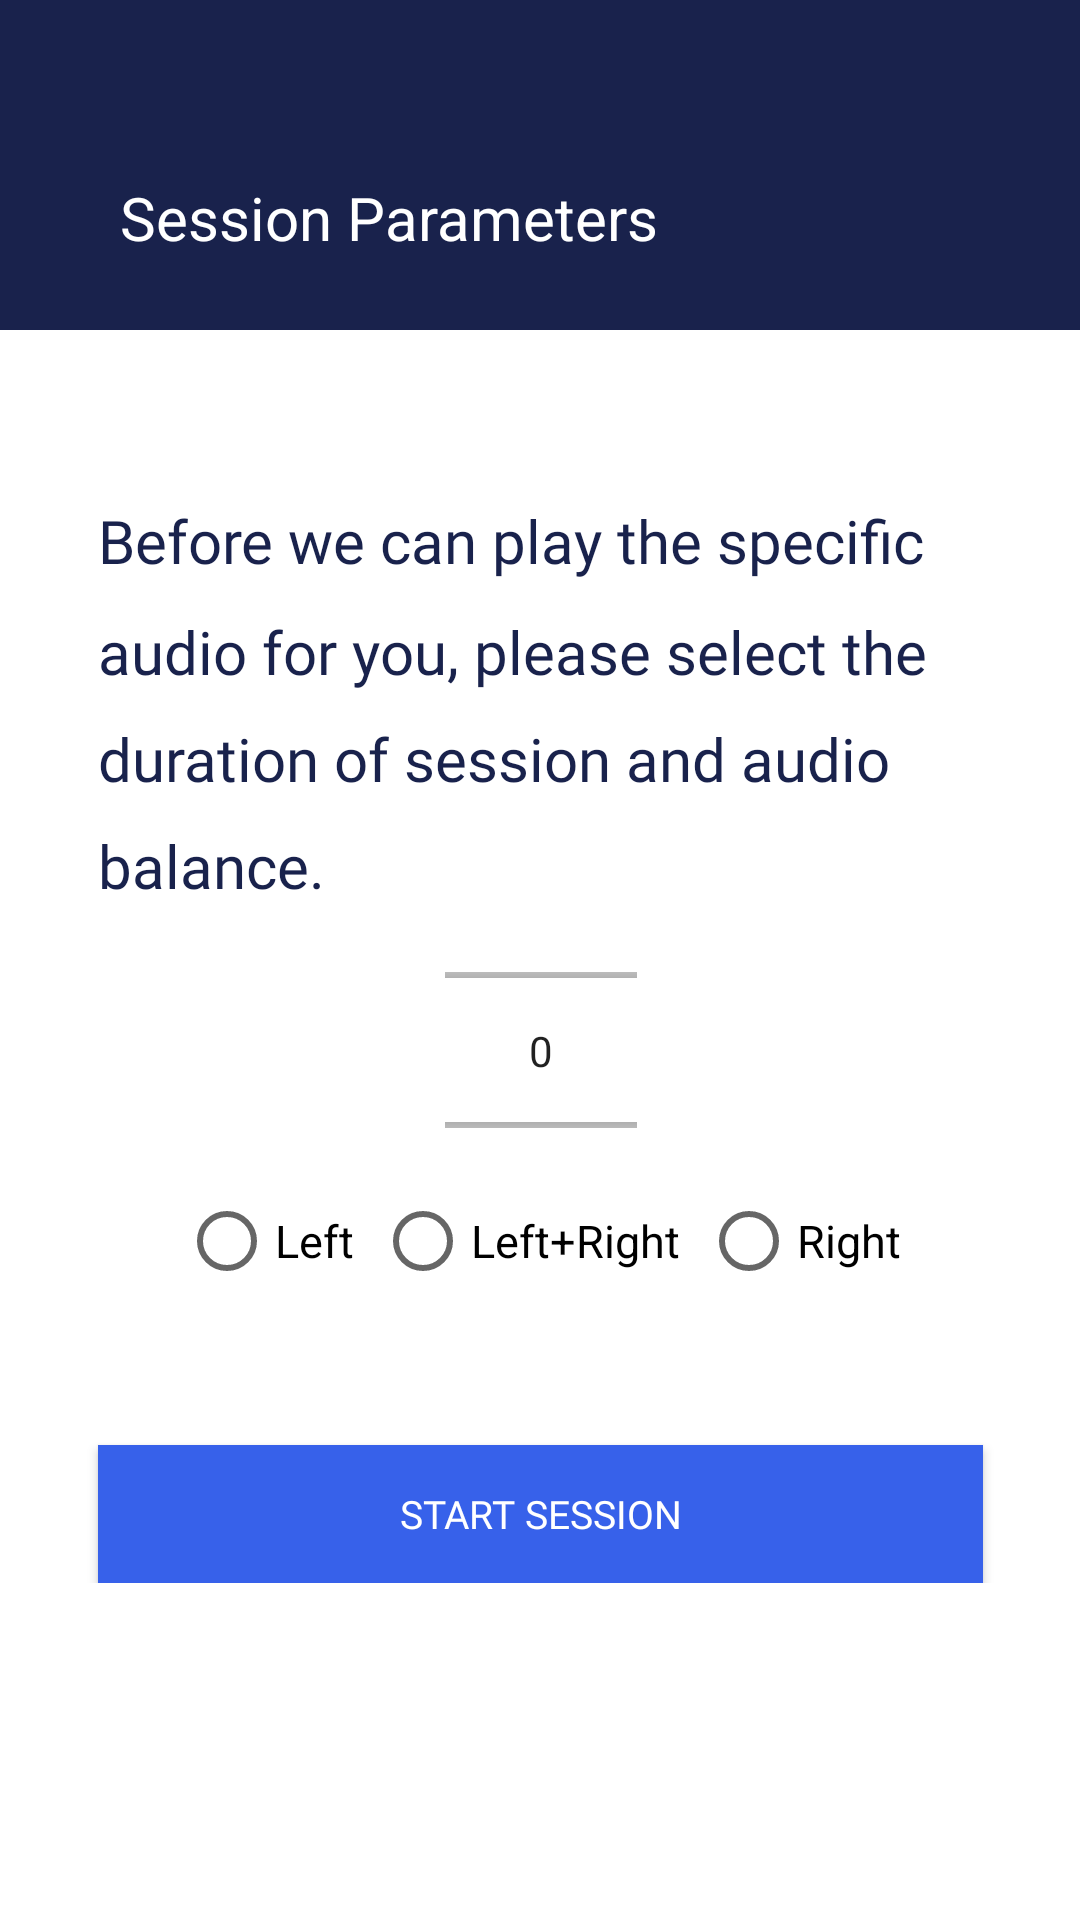

Write the Android layout XML for this screen, with the resource values it uses.
<!-- AndroidManifest.xml: application theme AppTheme -->
<!-- res/layout/activity_before_session.xml -->
<RelativeLayout xmlns:android="http://schemas.android.com/apk/res/android"
    xmlns:app="http://schemas.android.com/apk/res-auto"
    xmlns:tools="http://schemas.android.com/tools"
    android:layout_width="match_parent"
    android:layout_height="match_parent"
    android:background="#FFFFFF">

    <androidx.constraintlayout.widget.ConstraintLayout
        android:layout_width="match_parent"
        android:layout_height="match_parent"
        android:background="#FFFFFF">

        <ScrollView
            android:layout_width="0dp"
            android:layout_height="0dp"
            android:layout_marginTop="60dp"
            android:scrollbars="none"
            app:layout_constraintBottom_toBottomOf="parent"
            app:layout_constraintHorizontal_weight="1"
            app:layout_constraintLeft_toLeftOf="parent"
            app:layout_constraintRight_toRightOf="parent"
            app:layout_constraintTop_toBottomOf="@+id/header_constraint_layout"
            app:layout_constraintVertical_weight="0.79"
            tools:layout_editor_absoluteX="0dp"
            tools:layout_editor_absoluteY="170dp">

            <androidx.constraintlayout.widget.ConstraintLayout
                android:layout_width="match_parent"
                android:layout_height="wrap_content">



                <Button
                    android:id="@+id/start_session_button"
                    android:layout_width="295dp"
                    android:layout_height="46dp"
                    android:layout_marginTop="40dp"
                    android:background="@drawable/bank2_log_in_activity_button_two_button_ripple"
                    android:fontFamily="@font/font_opensans_semibold"
                    android:gravity="center"
                    android:text="Start Session"
                    android:textColor="#FFFFFF"
                    android:textSize="13sp"
                    app:layout_constraintLeft_toLeftOf="parent"
                    app:layout_constraintRight_toRightOf="parent"
                    app:layout_constraintTop_toBottomOf="@+id/inputs_constraint_layout"
                    tools:layout_editor_absoluteX="40dp"
                    tools:layout_editor_absoluteY="336dp"/>

                <TextView
                    android:id="@+id/before_session_message"
                    android:layout_width="295dp"
                    android:layout_height="wrap_content"
                    android:layout_marginTop="-4dp"
                    android:fontFamily="@font/font_opensans_light"
                    android:gravity="start"
                    android:lineSpacingMultiplier="1.5"
                    android:text="@string/before_session_description"
                    android:textColor="#19224C"
                    android:textSize="20sp"
                    app:layout_constraintLeft_toLeftOf="parent"
                    app:layout_constraintRight_toRightOf="parent"
                    app:layout_constraintTop_toTopOf="parent"
                    tools:layout_editor_absoluteX="40dp"
                    tools:layout_editor_absoluteY="-5dp"/>

                <androidx.constraintlayout.widget.ConstraintLayout
                    android:id="@+id/inputs_constraint_layout"
                    android:layout_width="295dp"
                    android:layout_height="130dp"
                    android:layout_marginTop="10dp"
                    app:layout_constraintLeft_toLeftOf="parent"
                    app:layout_constraintRight_toRightOf="parent"
                    app:layout_constraintTop_toBottomOf="@+id/before_session_message">

                    <androidx.constraintlayout.widget.ConstraintLayout
                        android:id="@+id/duration"
                        android:layout_width="0dp"
                        android:layout_height="77dp"
                        app:layout_constraintEnd_toEndOf="parent"
                        app:layout_constraintHorizontal_bias="0.5"
                        app:layout_constraintHorizontal_weight="1"
                        app:layout_constraintStart_toStartOf="parent"
                        app:layout_constraintTop_toTopOf="parent">

                        <NumberPicker
                            android:id="@+id/duration_number_picker"
                            android:layout_width="wrap_content"
                            android:layout_height="wrap_content"
                            app:layout_constraintBottom_toBottomOf="parent"
                            app:layout_constraintEnd_toEndOf="parent"
                            app:layout_constraintHorizontal_bias="0.5"
                            app:layout_constraintStart_toStartOf="parent"
                            app:layout_constraintTop_toTopOf="parent"/>

                    </androidx.constraintlayout.widget.ConstraintLayout>

                    <androidx.constraintlayout.widget.ConstraintLayout
                        android:layout_width="match_parent"
                        android:layout_height="wrap_content"
                        android:layout_marginTop="9dp"
                        app:layout_constraintTop_toBottomOf="@+id/duration">

                        <RadioGroup
                            android:id="@+id/balance_radio_group"
                            android:layout_width="match_parent"
                            android:layout_height="wrap_content"
                            android:gravity="center"
                            android:orientation="horizontal"
                            app:layout_constraintLeft_toLeftOf="parent"
                            app:layout_constraintTop_toTopOf="parent">

                            <RadioButton
                                android:id="@+id/left"
                                android:layout_width="wrap_content"
                                android:layout_height="wrap_content"
                                android:text="Left"
                                android:textSize="15dp" />

                            <RadioButton
                                android:id="@+id/left_right"
                                android:layout_width="wrap_content"
                                android:layout_height="wrap_content"
                                android:layout_marginLeft="7dp"
                                android:layout_marginRight="7dp"
                                android:text="Left+Right"
                                android:textSize="15dp" />

                            <RadioButton
                                android:id="@+id/right"
                                android:layout_width="wrap_content"
                                android:layout_height="wrap_content"
                                android:text="Right"
                                android:textSize="15dp" />
                        </RadioGroup>
                    </androidx.constraintlayout.widget.ConstraintLayout>

                </androidx.constraintlayout.widget.ConstraintLayout>

            </androidx.constraintlayout.widget.ConstraintLayout>
        </ScrollView>

        <androidx.constraintlayout.widget.ConstraintLayout
            android:id="@+id/header_constraint_layout"
            android:layout_width="0dp"
            android:layout_height="110dp"
            android:background="#19224C"
            app:layout_constraintHorizontal_weight="1"
            app:layout_constraintLeft_toLeftOf="parent"
            app:layout_constraintRight_toRightOf="parent"
            app:layout_constraintTop_toTopOf="parent"
            tools:layout_editor_absoluteX="0dp"
            tools:layout_editor_absoluteY="0dp">

            <TextView
                android:id="@+id/login_text_view"
                android:layout_width="wrap_content"
                android:layout_height="wrap_content"
                android:layout_marginStart="40dp"
                android:layout_marginTop="59dp"
                android:gravity="start"
                android:text="Session Parameters"
                android:textColor="#FFFFFF"
                android:textSize="20sp"
                app:layout_constraintLeft_toLeftOf="parent"
                app:layout_constraintTop_toTopOf="parent"
                tools:layout_editor_absoluteX="40dp"
                tools:layout_editor_absoluteY="59dp"
                android:layout_marginLeft="40dp" />


        </androidx.constraintlayout.widget.ConstraintLayout>


    </androidx.constraintlayout.widget.ConstraintLayout>

</RelativeLayout>
<!-- resources referenced by this layout -->
<resources>
  <!-- drawable bank2_log_in_activity_button_two_button_ripple (drawable) -->
  <ripple
  	xmlns:android="http://schemas.android.com/apk/res/android"
  	android:color="@color/color_click_overlay">
  
  	<item
  		android:id="@android:id/mask"
  		android:drawable="@drawable/bank2_log_in_activity_button_two_button_background"/>
  
  	<item android:drawable="@drawable/bank2_log_in_activity_button_two_button_background"/>
  </ripple>
  <string name="before_session_description">Before we can play the specific audio for you, please select the duration of session and audio balance.</string>
  <style name="AppTheme" parent="Theme.AppCompat.Light.NoActionBar">
  		<item name="colorPrimary">@color/color_primary</item>
  		<item name="colorPrimaryDark">@color/color_primary_dark</item>
  		<item name="colorAccent">@color/color_accent</item>
  		<item name="android:windowNoTitle">true</item>
  		<item name="android:windowFullscreen">true</item>
  	</style>
  <color name="color_click_overlay">#555555</color>
  <!-- drawable bank2_log_in_activity_button_two_button_background (drawable) -->
  <shape xmlns:android="http://schemas.android.com/apk/res/android">
  
  	<solid android:color="#3761EA"/>
  </shape>
  <color name="color_primary">#000000</color>
  <color name="color_primary_dark">#000000</color>
  <color name="color_accent">#000000</color>
</resources>
